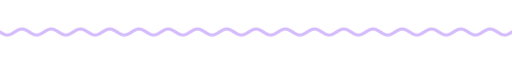
t = 0.00 s
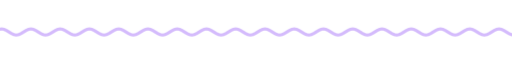
t = 1.67 s
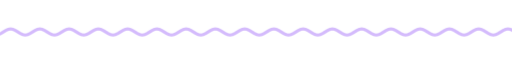
t = 3.33 s
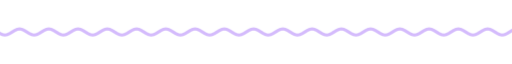
t = 5.00 s
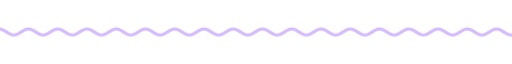
t = 6.67 s
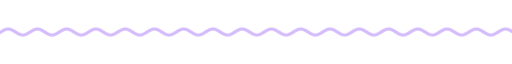
t = 8.33 s

The animated SVG that drew these frames (rendered in a browser with its animation timeline set to each time). Animation: 9 CSS @keyframes rules; frames cover the first 8.33 s, repeats indefinitely.

<svg xmlns="http://www.w3.org/2000/svg" xmlns:xlink="http://www.w3.org/1999/xlink" width="840" height="28" viewBox="0 0 840 28" role="img" aria-label="divider"><title>divider</title><style>text{font-family:G,R,'Google Sans','Segoe UI',Roboto,sans-serif;font-variation-settings:'ROND' 100}
.up{animation:up .8s cubic-bezier(.05,.7,.1,1) both}
.pop{transform-box:fill-box;transform-origin:center;animation:pop .6s cubic-bezier(.34,1.56,.64,1) both}
.fade{animation:fade .9s ease both}
.spin{transform-box:fill-box;transform-origin:center;animation:spin 40s linear infinite}
.spin-r{transform-box:fill-box;transform-origin:center;animation:spin 28s linear infinite reverse}
.bob{transform-box:fill-box;transform-origin:center;animation:bob 7s ease-in-out infinite}
.grow{transform-box:fill-box;transform-origin:left center;animation:grow 1.1s cubic-bezier(.2,0,0,1) both}
.wght{animation:wght 1.6s cubic-bezier(.2,0,0,1) .2s both}
.wave{animation:wave 2.4s linear infinite}
.blink{animation:blink 1s step-end infinite}
@keyframes blink{50%{opacity:0}}
@keyframes up{from{opacity:0;transform:translateY(14px)}to{opacity:1;transform:none}}
@keyframes pop{from{opacity:0;transform:scale(.6)}to{opacity:1;transform:scale(1)}}
@keyframes fade{from{opacity:0}to{opacity:1}}
@keyframes spin{to{transform:rotate(360deg)}}
@keyframes bob{0%,100%{transform:translateY(0) rotate(0)}50%{transform:translateY(-10px) rotate(12deg)}}
@keyframes grow{from{transform:scaleX(0)}to{transform:scaleX(1)}}
@keyframes wght{from{font-variation-settings:'ROND' 100,'wght' 400}to{font-variation-settings:'ROND' 100,'wght' 760}}
@keyframes wave{from{transform:translateX(0)}to{transform:translateX(-48px)}}
@media (prefers-reduced-motion:reduce){*{animation:none!important}}</style><clipPath id="w"><rect x="0" y="0" width="840" height="28"/></clipPath><g clip-path="url(#w)"><path class="wave" d="M0 14.0 L4 16.5 L8 18.3 L12 19.0 L16 18.3 L20 16.5 L24 14.0 L28 11.5 L32 9.7 L36 9.0 L40 9.7 L44 11.5 L48 14.0 L52 16.5 L56 18.3 L60 19.0 L64 18.3 L68 16.5 L72 14.0 L76 11.5 L80 9.7 L84 9.0 L88 9.7 L92 11.5 L96 14.0 L100 16.5 L104 18.3 L108 19.0 L112 18.3 L116 16.5 L120 14.0 L124 11.5 L128 9.7 L132 9.0 L136 9.7 L140 11.5 L144 14.0 L148 16.5 L152 18.3 L156 19.0 L160 18.3 L164 16.5 L168 14.0 L172 11.5 L176 9.7 L180 9.0 L184 9.7 L188 11.5 L192 14.0 L196 16.5 L200 18.3 L204 19.0 L208 18.3 L212 16.5 L216 14.0 L220 11.5 L224 9.7 L228 9.0 L232 9.7 L236 11.5 L240 14.0 L244 16.5 L248 18.3 L252 19.0 L256 18.3 L260 16.5 L264 14.0 L268 11.5 L272 9.7 L276 9.0 L280 9.7 L284 11.5 L288 14.0 L292 16.5 L296 18.3 L300 19.0 L304 18.3 L308 16.5 L312 14.0 L316 11.5 L320 9.7 L324 9.0 L328 9.7 L332 11.5 L336 14.0 L340 16.5 L344 18.3 L348 19.0 L352 18.3 L356 16.5 L360 14.0 L364 11.5 L368 9.7 L372 9.0 L376 9.7 L380 11.5 L384 14.0 L388 16.5 L392 18.3 L396 19.0 L400 18.3 L404 16.5 L408 14.0 L412 11.5 L416 9.7 L420 9.0 L424 9.7 L428 11.5 L432 14.0 L436 16.5 L440 18.3 L444 19.0 L448 18.3 L452 16.5 L456 14.0 L460 11.5 L464 9.7 L468 9.0 L472 9.7 L476 11.5 L480 14.0 L484 16.5 L488 18.3 L492 19.0 L496 18.3 L500 16.5 L504 14.0 L508 11.5 L512 9.7 L516 9.0 L520 9.7 L524 11.5 L528 14.0 L532 16.5 L536 18.3 L540 19.0 L544 18.3 L548 16.5 L552 14.0 L556 11.5 L560 9.7 L564 9.0 L568 9.7 L572 11.5 L576 14.0 L580 16.5 L584 18.3 L588 19.0 L592 18.3 L596 16.5 L600 14.0 L604 11.5 L608 9.7 L612 9.0 L616 9.7 L620 11.5 L624 14.0 L628 16.5 L632 18.3 L636 19.0 L640 18.3 L644 16.5 L648 14.0 L652 11.5 L656 9.7 L660 9.0 L664 9.7 L668 11.5 L672 14.0 L676 16.5 L680 18.3 L684 19.0 L688 18.3 L692 16.5 L696 14.0 L700 11.5 L704 9.7 L708 9.0 L712 9.7 L716 11.5 L720 14.0 L724 16.5 L728 18.3 L732 19.0 L736 18.3 L740 16.5 L744 14.0 L748 11.5 L752 9.7 L756 9.0 L760 9.7 L764 11.5 L768 14.0 L772 16.5 L776 18.3 L780 19.0 L784 18.3 L788 16.5 L792 14.0 L796 11.5 L800 9.7 L804 9.0 L808 9.7 L812 11.5 L816 14.0 L820 16.5 L824 18.3 L828 19.0 L832 18.3 L836 16.5 L840 14.0 L844 11.5 L848 9.7 L852 9.0 L856 9.7 L860 11.5 L864 14.0 L868 16.5 L872 18.3 L876 19.0 L880 18.3 L884 16.5 L888 14.0 L892 11.5 L896 9.7 L900 9.0 L904 9.7 L908 11.5 L912 14.0 L916 16.5 L920 18.3 L924 19.0 L928 18.3 L932 16.5 L936 14.0" fill="none" stroke="#d4bbfc" stroke-width="5" stroke-linecap="round"/></g></svg>
